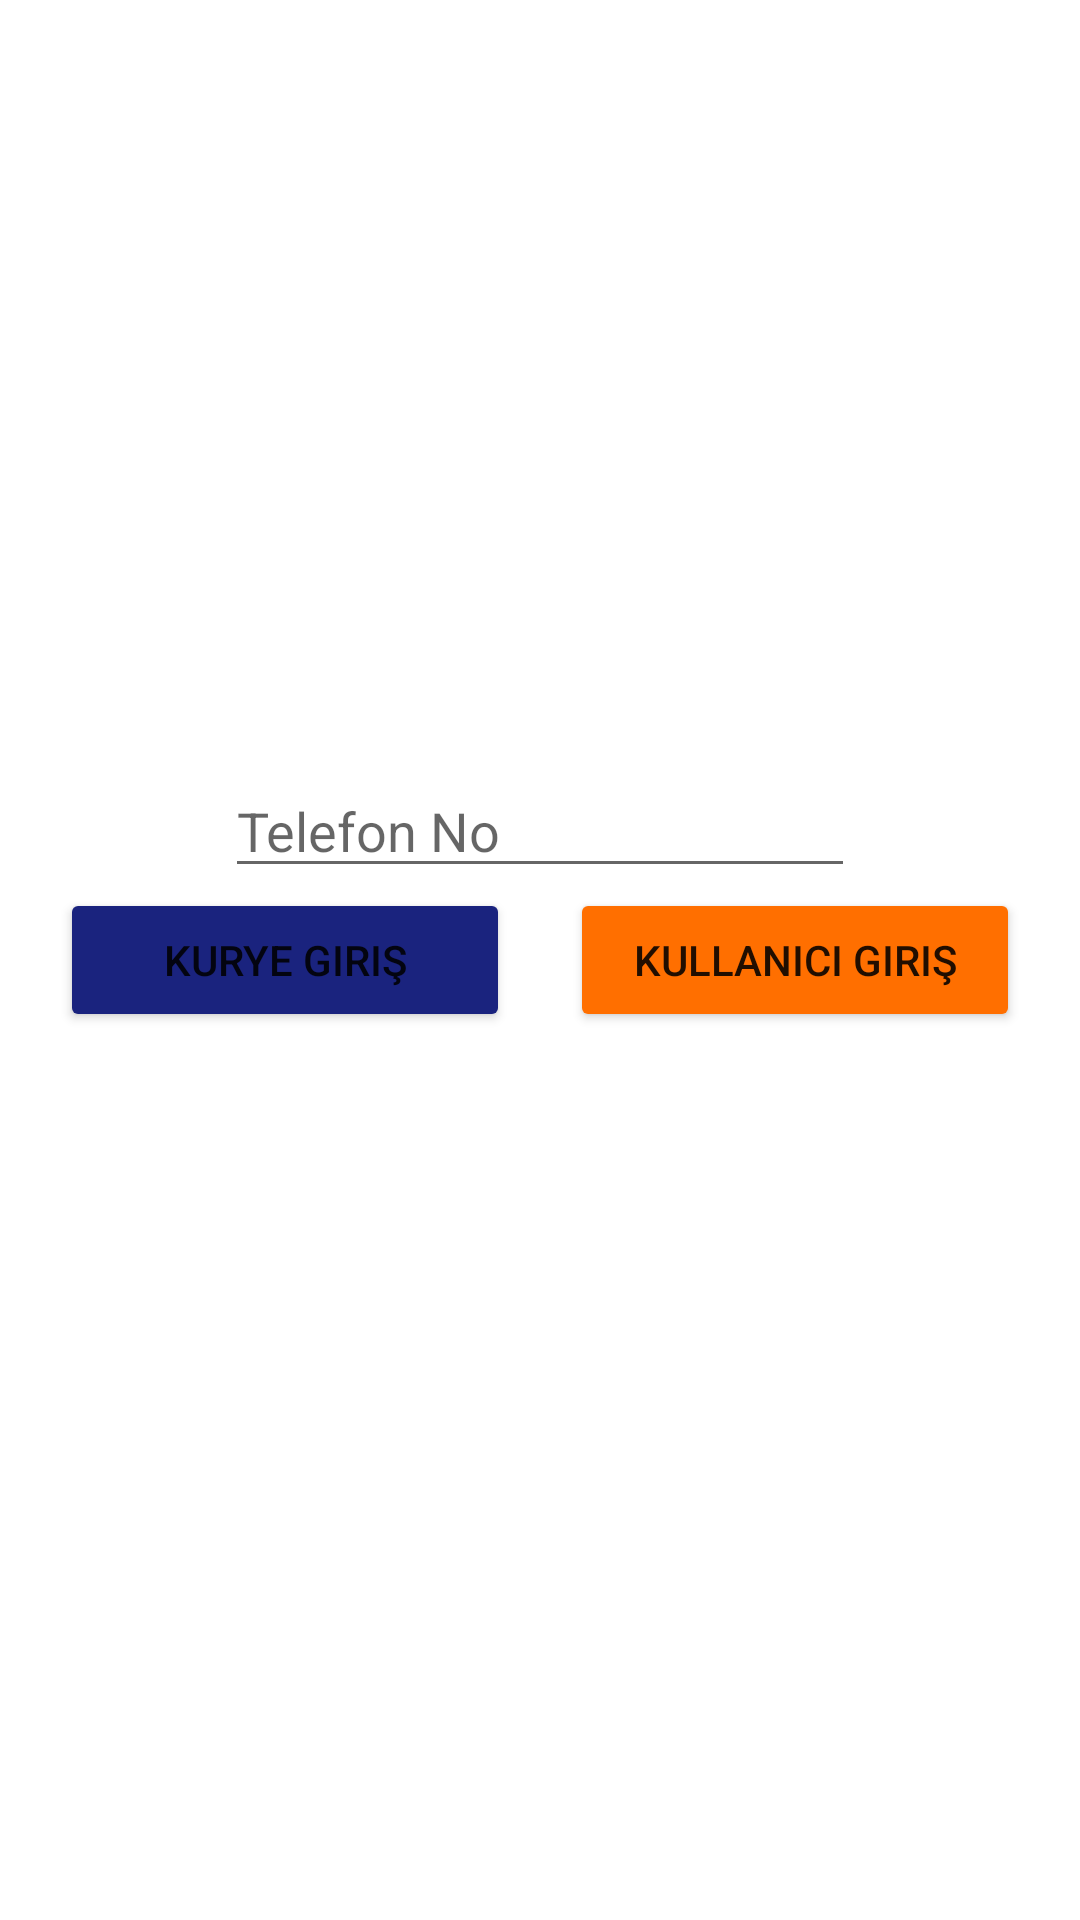

Android layout source for this screen:
<!-- AndroidManifest.xml: application theme Theme.KoticCourier -->
<!-- res/layout/activity_login.xml -->
<?xml version="1.0" encoding="utf-8"?>
<RelativeLayout xmlns:android="http://schemas.android.com/apk/res/android"
    xmlns:app="http://schemas.android.com/apk/res-auto"
    xmlns:tools="http://schemas.android.com/tools"
    android:layout_width="match_parent"
    android:layout_height="match_parent"
    tools:context=".Activities.LoginActivity">

    <RelativeLayout
        android:id="@+id/btnGroupRL"
        android:layout_width="fill_parent"
        android:layout_height="wrap_content"
        android:layout_centerInParent="true"
        android:layout_marginRight="@dimen/default_margin"
        android:layout_marginLeft="@dimen/default_margin"
        >

        <LinearLayout
            android:layout_width="fill_parent"
            android:layout_height="wrap_content"
            android:orientation="horizontal">

            <Button
                android:id="@+id/courierLoginBTN"
                android:layout_width="fill_parent"
                android:layout_height="wrap_content"
                android:layout_marginLeft="@dimen/default_margin"
                android:layout_marginRight="@dimen/default_margin"
                android:layout_weight="0.5"
                android:backgroundTint="@color/primaryColor"
                android:text="@string/courier_lgn" />

            <Button
                android:id="@+id/userLoginBTN"
                android:layout_width="fill_parent"
                android:layout_height="wrap_content"
                android:layout_marginLeft="@dimen/default_margin"
                android:layout_marginRight="@dimen/default_margin"
                android:layout_weight="0.5"
                android:backgroundTint="@color/secondaryColor"
                android:text="@string/user_lgn" />
        </LinearLayout>

    </RelativeLayout>

        <RelativeLayout
            android:id="@+id/phoneTVRL"
            android:layout_width="wrap_content"
            android:layout_height="wrap_content"
            android:layout_above="@+id/btnGroupRL"
            android:layout_centerHorizontal="true">

            <EditText
                android:id="@+id/cellLoginET"
                android:layout_width="wrap_content"
                android:layout_height="wrap_content"
                android:ems="10"
                android:hint="@string/phone_hint"
                android:inputType="textPhonetic|phone" />
        </RelativeLayout>



</RelativeLayout>
<!-- resources referenced by this layout -->
<resources>
  <color name="primaryColor">#1a237e</color>
  <color name="secondaryColor">#ff6f00</color>
  <dimen name="default_margin">10dp</dimen>
  <string name="courier_lgn">Kurye Giriş</string>
  <string name="phone_hint">Telefon No</string>
  <string name="user_lgn">Kullanıcı Giriş</string>
  <style name="Theme.KoticCourier" parent="Theme.MaterialComponents.DayNight.NoActionBar">
          
          <item name="colorPrimary">@color/primaryColor</item>
          <item name="colorPrimaryVariant">@color/primaryLightColor</item>
          <item name="colorPrimaryDark">@color/primaryDarkColor</item>
          <item name="colorOnPrimary">@color/white</item>
          
          <item name="colorSecondary">@color/secondaryColor</item>
          <item name="colorSecondaryVariant">@color/secondaryLightColor</item>
          <item name="colorOnSecondary">@color/secondaryDarkColor</item>
          
          <item name="android:statusBarColor" tools:targetApi="l">?attr/colorPrimaryVariant</item>
          
          <item name="android:actionMenuTextColor">@color/primaryTextColor</item>
  
  
  
      </style>
  <color name="primaryLightColor">#534bae</color>
  <color name="primaryDarkColor">#000051</color>
  <color name="white">#FFFFFFFF</color>
  <color name="secondaryLightColor">#ffa040</color>
  <color name="secondaryDarkColor">#c43e00</color>
  <color name="primaryTextColor">#ffffff</color>
</resources>
